Run: headless pygame with SDL's dummy video driver; simulated clock (each Clock.tick advances the game by its frame time, no real sleeping); random seed 0; keys injected as events and as key.get_pressed() state; mouse plan: one left click at the window centre at the start of phase 2, then a move to the lower-right quarter at the start of phase 3.
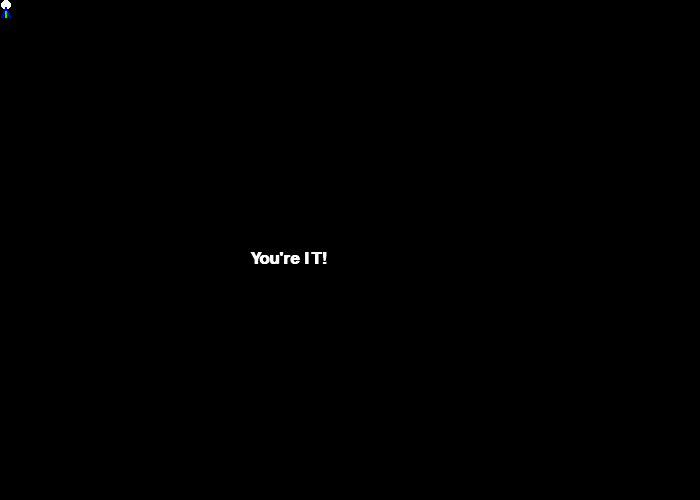
Frame 1 of 4 · flips 1–60 · no input
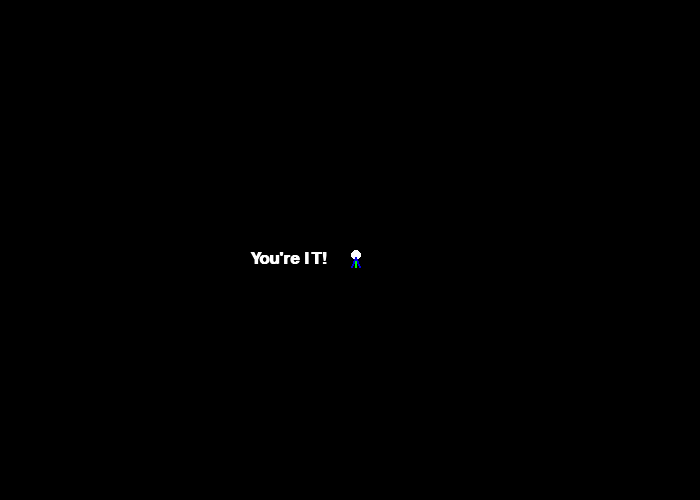
Frame 2 of 4 · flips 61–180 · clicked the window centre · tapped SPACE, RETURN · held RIGHT (→), D
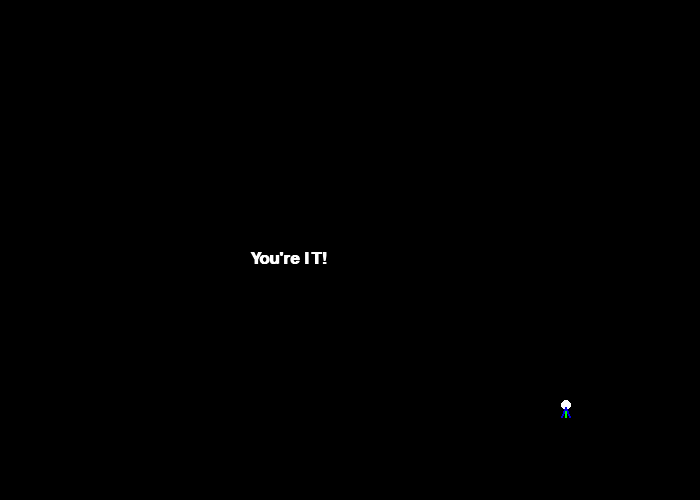
Frame 3 of 4 · flips 181–300 · moved the mouse to the lower-right quarter · held DOWN (↓), S
Frame 4 of 4 · flips 301–420 · held LEFT (←), A, UP (↑), W · screen unchanged from frame 3, image omitted

The pygame program that drew these frames:

# Sample Python/Pygame Programs
# Simpson College Computer Science
# http://programarcadegames.com/
# http://simpson.edu/computer-science/

import pygame
import math

# Define some colors
BLACK = (0, 0, 0)
WHITE = (255, 255, 255)
GREEN = (0, 255, 0)
RED = (255, 0, 0)
BLUE = (0, 0, 225)


def draw_stick_figure(screen, x, y):
    # Head
    pygame.draw.ellipse(screen, WHITE, [1 + x, y, 10, 10], 0)

    # Legs
    pygame.draw.line(screen, BLACK, [5 + x, 17 + y], [10 + x, 27 + y], 2)
    pygame.draw.line(screen, BLACK, [5 + x, 17 + y], [x, 27 + y], 2)

    # Body
    pygame.draw.line(screen, GREEN, [5 + x, 17 + y], [5 + x, 7 + y], 2)

    # Arms
    pygame.draw.line(screen, BLUE, [5 + x, 7 + y], [9 + x, 17 + y], 2)
    pygame.draw.line(screen, BLUE, [5 + x, 7 + y], [1 + x, 17 + y], 2)


# Setup
pygame.init()

# Set the width and height of the screen [width,height]
size = [700, 500]
screen = pygame.display.set_mode(size)

pygame.display.set_caption("Lab 4 - Brianna Lee")

# Loop until the user clicks the close button.
done = False

# Used to manage how fast the screen updates
clock = pygame.time.Clock()

# See the mouse cursor
pygame.mouse.set_visible(1)

# code to chase the mouse
x_stick = 10
y_stick = 10

X_SPEED = 3
Y_SPEED = 3

# -------- Main Program Loop -----------
while not done:
    # ALL EVENT PROCESSING SHOULD GO BELOW THIS COMMENT
    for event in pygame.event.get():  # User did something
        if event.type == pygame.QUIT:  # If user clicked close
            done = True  # Flag that we are done so we exit this loop
    # ALL EVENT PROCESSING SHOULD GO ABOVE THIS COMMENT

    # ALL GAME LOGIC SHOULD GO BELOW THIS COMMENT

    # Call draw stick figure function
    pos = pygame.mouse.get_pos()
    x_mouse = pos[0]
    y_mouse = pos[1]

    # ALL GAME LOGIC SHOULD GO ABOVE THIS COMMENT

    # ALL CODE TO DRAW SHOULD GO BELOW THIS COMMENT

    #code to chase the mouse
    sx = x_mouse - x_stick
    sy = y_mouse - y_stick

    theta = math.atan2(sx,sy)

    dx = X_SPEED * math.sin(theta)
    dy = Y_SPEED * math.cos(theta)

    x_stick += dx
    y_stick += dy

    #snapping the figure
    if (x_stick - x_mouse <= X_SPEED) and (y_stick - y_mouse <= Y_SPEED):
        x_stick = x_mouse
        y_stick = y_mouse

    # First, clear the screen to white. Don't put other drawing commands
    # above this, or they will be erased with this command.

    screen.fill(BLACK)

    font = pygame.font.SysFont('Calibri', 25, True, False)
    text = font.render("You're IT!", True, WHITE)

    #prints the text if the figure is exactly where the mouse is
    if (x_stick == x_mouse) and (y_stick == y_mouse):
        screen.blit(text, [250, 250])


    draw_stick_figure(screen, x_stick, y_stick)

    # ALL CODE TO DRAW SHOULD GO ABOVE THIS COMMENT

    # Go ahead and update the screen with what we've drawn.
    pygame.display.flip()

    # Limit to 20 frames per second
    clock.tick(60)

# Close the window and quit.
# If you forget this line, the program will 'hang'
# on exit if running from IDLE.
pygame.quit()
